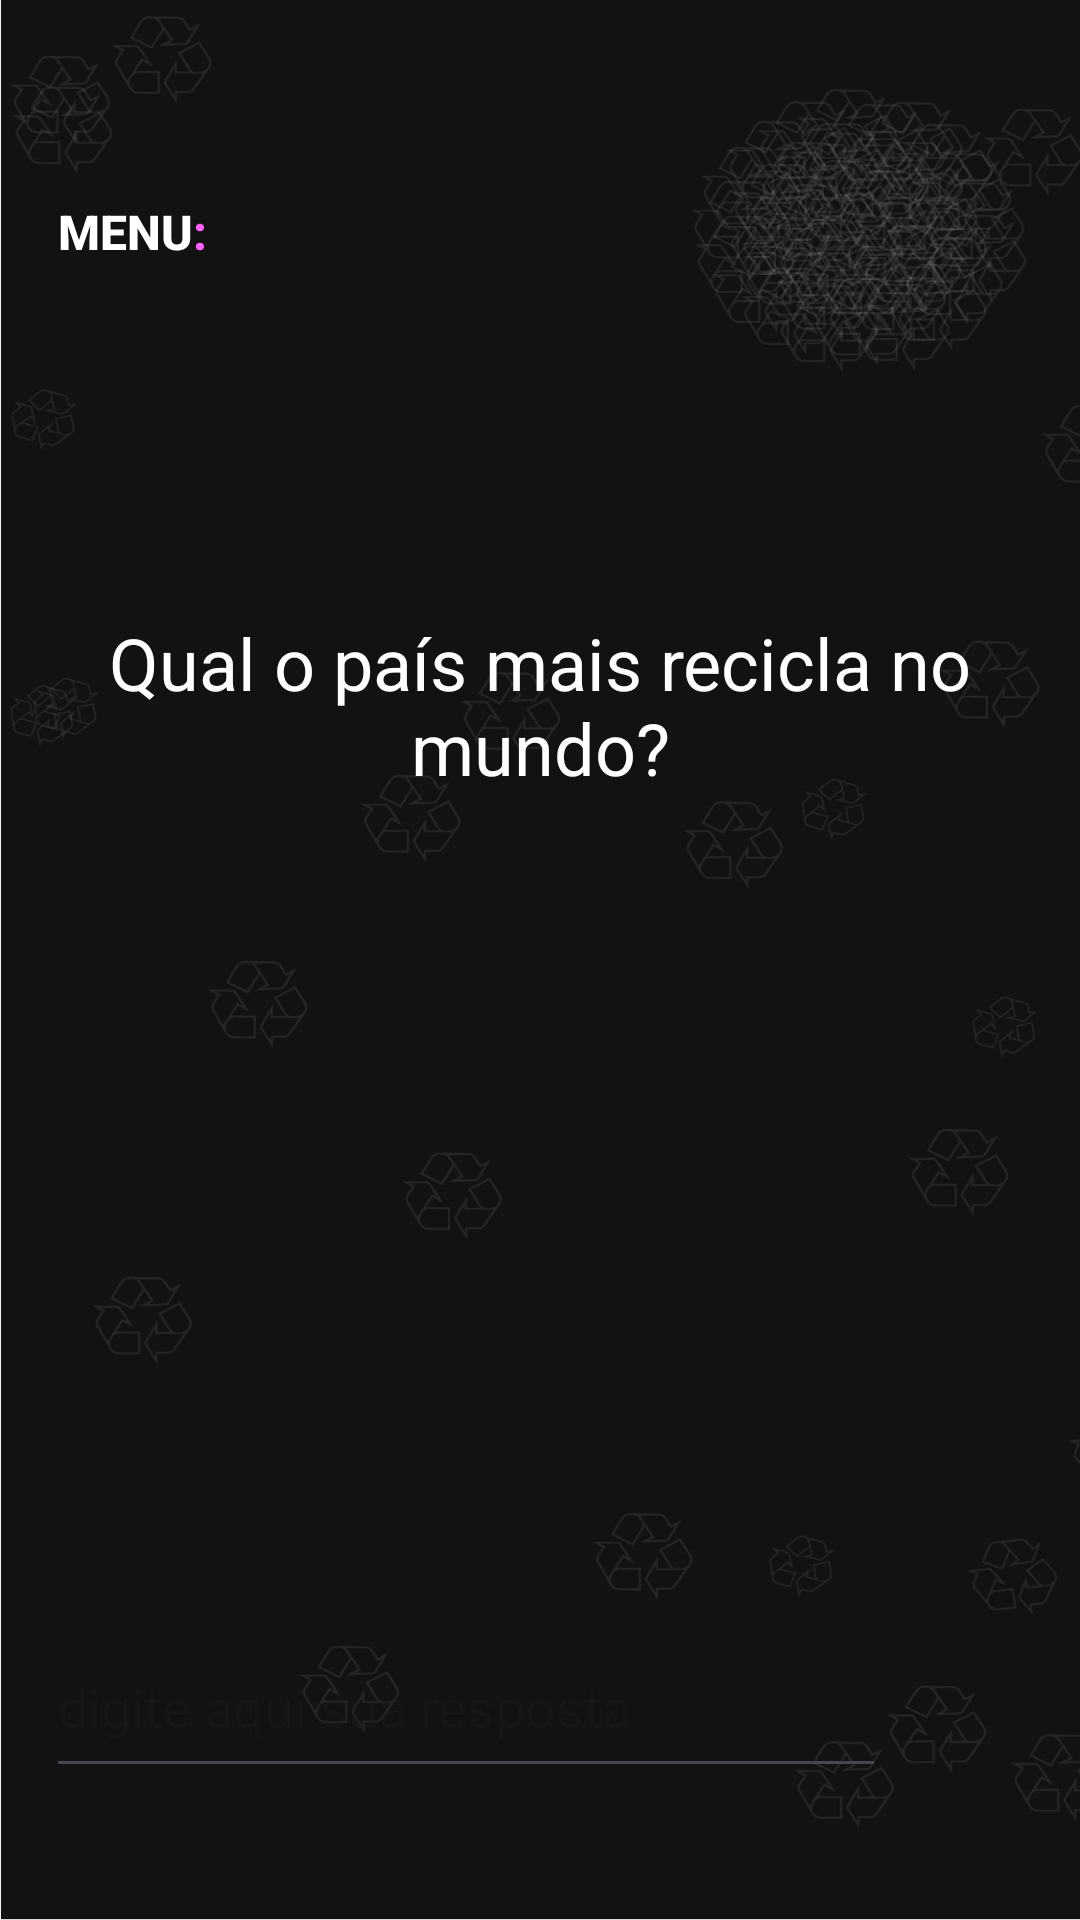

Reconstruct the res/layout file that produces this screen, plus the resources it refers to.
<!-- AndroidManifest.xml: application theme Theme.BrainRecycle -->
<!-- res/layout/activity_level2.xml -->
<?xml version="1.0" encoding="utf-8"?>
<androidx.constraintlayout.widget.ConstraintLayout xmlns:android="http://schemas.android.com/apk/res/android"
    xmlns:app="http://schemas.android.com/apk/res-auto"
    xmlns:tools="http://schemas.android.com/tools"
    android:layout_width="match_parent"
    android:layout_height="match_parent"
    android:background="@drawable/rec"
    tools:context=".level1"
    tools:ignore="ExtraText">

    <ImageView
        android:id="@+id/imgseta1"
        android:layout_width="66dp"
        android:layout_height="56dp"
        android:layout_marginEnd="40dp"
        android:onClick="jogar"
        app:layout_constraintBottom_toBottomOf="@+id/editResponder1"
        app:layout_constraintEnd_toEndOf="parent"
        app:srcCompat="@drawable/baseline_keyboard_arrow_right_24"
        app:tint="#FFFFFF" />

    <EditText
        android:id="@+id/editResponder1"
        android:layout_width="280dp"
        android:layout_height="57dp"
        android:layout_marginBottom="44dp"
        android:ems="10"
        android:hint="@string/digite"
        android:inputType="text"
        android:textColor="@color/white"
        app:layout_constraintBottom_toBottomOf="parent"
        app:layout_constraintEnd_toEndOf="parent"
        app:layout_constraintHorizontal_bias="0.19"
        app:layout_constraintStart_toStartOf="parent" />

    <TextView
        android:id="@+id/textView2"
        android:layout_width="wrap_content"
        android:layout_height="wrap_content"
        android:text="@string/pergunta2"
        android:textAlignment="center"
        android:textColor="@color/white"
        android:textSize="24sp"
        app:layout_constraintBottom_toBottomOf="parent"
        app:layout_constraintEnd_toEndOf="parent"
        app:layout_constraintHorizontal_bias="0.496"
        app:layout_constraintStart_toStartOf="parent"
        app:layout_constraintTop_toTopOf="parent"
        app:layout_constraintVertical_bias="0.353" />

    <Button
        android:id="@+id/btnmenu4"
        android:layout_width="wrap_content"
        android:layout_height="wrap_content"
        android:background="#00FFFFFF"
        android:onClick="Menuz"
        android:text="@string/menu"
        android:textColor="@color/white"
        android:textColorHighlight="@color/white"
        android:textColorHint="@color/white"
        android:textColorLink="@color/white"
        android:textSize="16sp"
        app:layout_constraintBottom_toBottomOf="parent"
        app:layout_constraintEnd_toEndOf="parent"
        app:layout_constraintHorizontal_bias="0.0"
        app:layout_constraintStart_toStartOf="parent"
        app:layout_constraintTop_toTopOf="parent"
        app:layout_constraintVertical_bias="0.09" />

    <ImageView
        android:id="@+id/imageView"
        android:layout_width="33dp"
        android:layout_height="48dp"
        android:onClick="Menuz"
        android:tint="@color/white"
        app:layout_constraintBottom_toBottomOf="parent"
        app:layout_constraintEnd_toEndOf="parent"
        app:layout_constraintHorizontal_bias="0.195"
        app:layout_constraintStart_toStartOf="parent"
        app:layout_constraintTop_toTopOf="parent"
        app:layout_constraintVertical_bias="0.089"
        app:srcCompat="@drawable/baseline_keyboard_arrow_right_24" />

    <ImageView
        android:id="@+id/imgDica"
        android:layout_width="52dp"
        android:layout_height="48dp"
        android:hapticFeedbackEnabled="false"
        android:rotation="180"
        android:visibility="gone"
        app:layout_constraintBottom_toBottomOf="parent"
        app:layout_constraintEnd_toEndOf="parent"
        app:layout_constraintHorizontal_bias="0.953"
        app:layout_constraintStart_toStartOf="parent"
        app:layout_constraintTop_toTopOf="parent"
        app:layout_constraintVertical_bias="0.09"
        app:srcCompat="@drawable/baseline_wb_incandescent_24"
        app:tint="@android:color/white" />

    <TextView
        android:id="@+id/txtDica"
        android:layout_width="wrap_content"
        android:layout_height="wrap_content"
        android:text="@string/dica"
        android:textColor="@color/white"
        android:textSize="16sp"
        android:visibility="gone"
        app:layout_constraintBottom_toBottomOf="parent"
        app:layout_constraintEnd_toEndOf="parent"
        app:layout_constraintHorizontal_bias="0.811"
        app:layout_constraintStart_toStartOf="parent"
        app:layout_constraintTop_toTopOf="parent"
        app:layout_constraintVertical_bias="0.107" />

</androidx.constraintlayout.widget.ConstraintLayout>
<!-- resources referenced by this layout -->
<resources>
  <color name="white">#FFFFFFFF</color>
  <!-- drawable rec: png bitmap (drawable, 167958 bytes) -->
  <string name="dica">dica</string>
  <string name="digite">digite aqui sua resposta</string>
  <string name="menu"><b>menu<font color="#ff60ff">:</font></b></string>
  <string name="pergunta2">Qual o país mais recicla no mundo?</string>
  <style name="Theme.BrainRecycle" parent="Base.Theme.BrainRecycle" />
  <style name="Base.Theme.BrainRecycle" parent="Theme.Material3.DayNight.NoActionBar">
          
          
          <item name="android:statusBarColor">@color/dark</item>
  
      </style>
  <color name="dark">#121212</color>
</resources>
